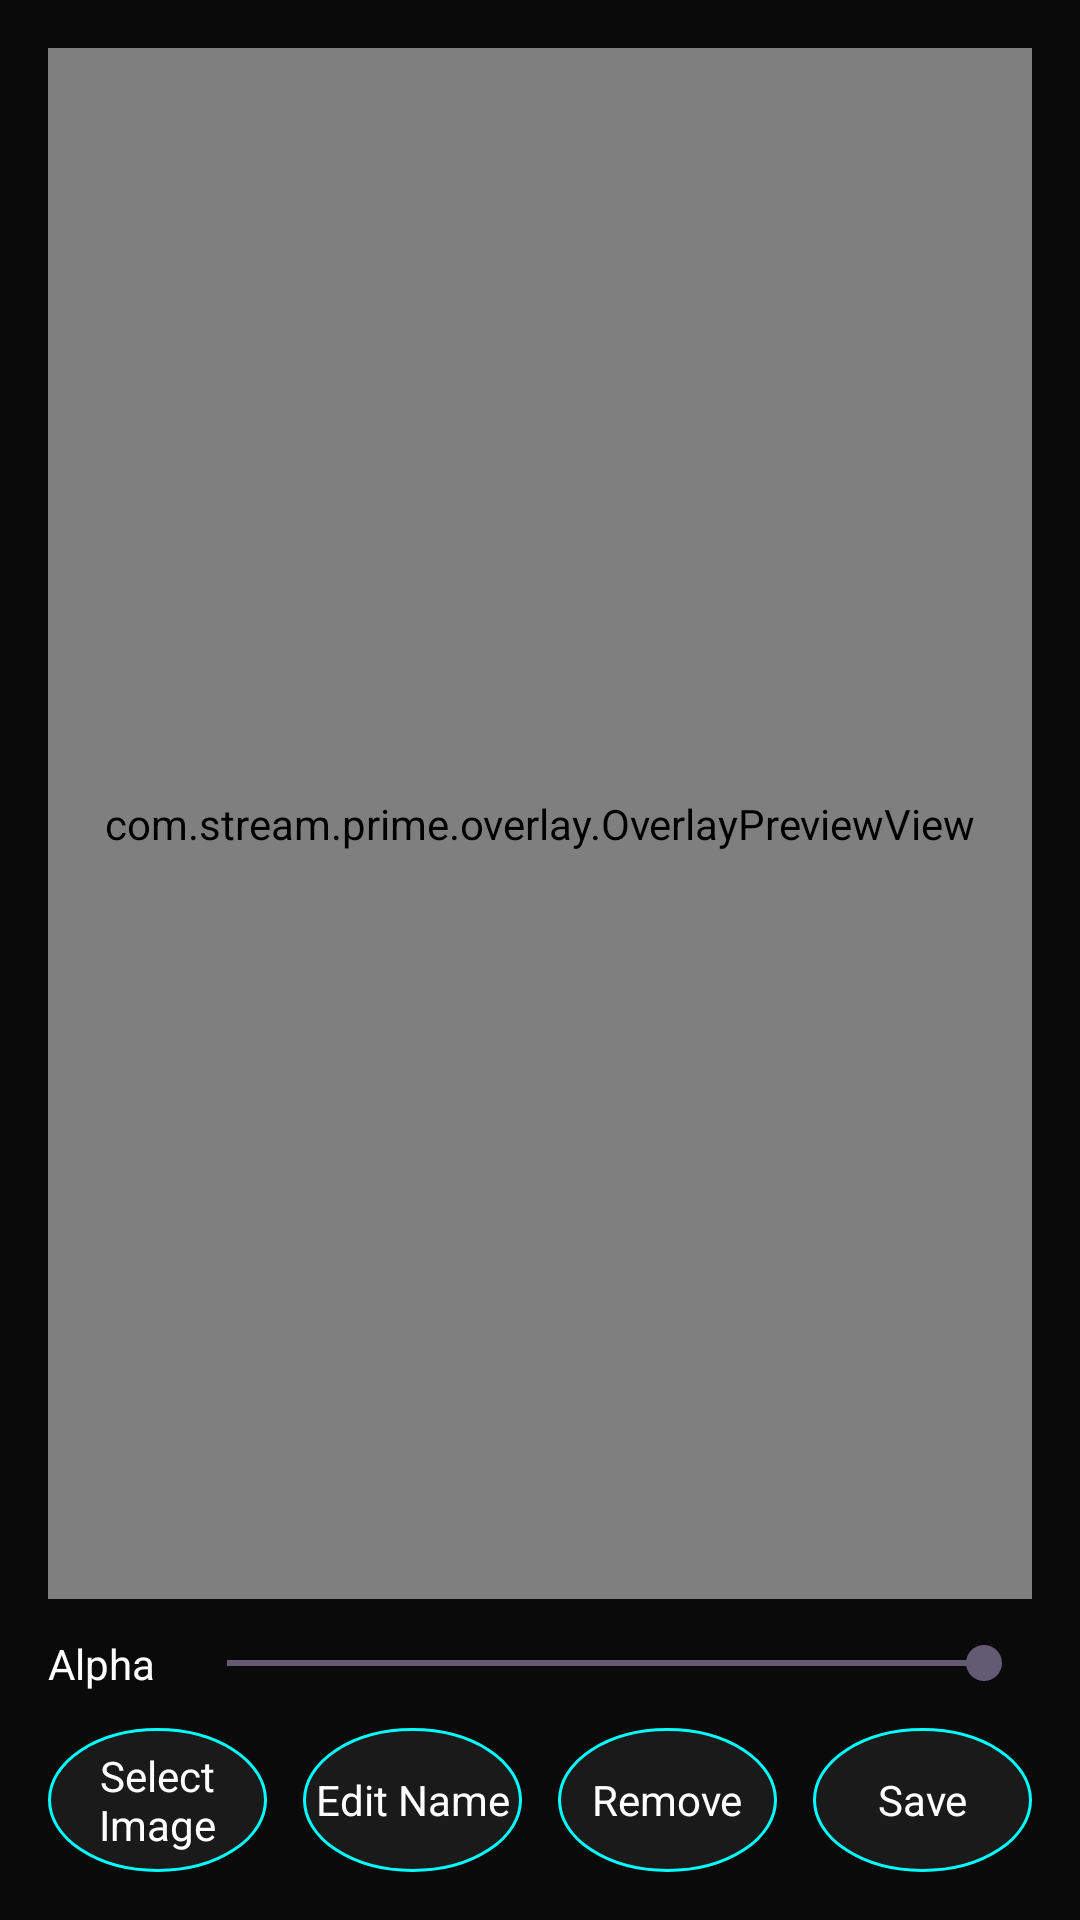

This screen was rendered from an Android layout file. Write that file and the resources it references.
<!-- AndroidManifest.xml: application theme Theme.RootEncoder -->
<!-- res/layout/activity_overlay_editor.xml -->
<?xml version="1.0" encoding="utf-8"?>
<LinearLayout xmlns:android="http://schemas.android.com/apk/res/android"
  android:layout_width="match_parent"
  android:layout_height="match_parent"
  android:orientation="vertical"
  android:padding="16dp"
  android:background="@color/prism_dark_background">

  <FrameLayout
    android:layout_width="match_parent"
    android:layout_height="0dp"
    android:layout_weight="1"
    android:background="@color/prism_dark_surface">

    <com.stream.prime.overlay.OverlayPreviewView
      android:id="@+id/preview_overlay"
      android:layout_width="match_parent"
      android:layout_height="match_parent"/>

    <ImageView
      android:id="@+id/overlay_image"
      android:layout_width="match_parent"
      android:layout_height="match_parent"
      android:scaleType="matrix"
      android:adjustViewBounds="true"
      android:contentDescription="Overlay Preview"/>

  </FrameLayout>

  

  <LinearLayout
    android:layout_width="match_parent"
    android:layout_height="wrap_content"
    android:orientation="horizontal"
    android:gravity="center_vertical"
    android:paddingTop="12dp">

    <TextView
      android:layout_width="wrap_content"
      android:layout_height="wrap_content"
      android:text="Alpha"
      android:textColor="@color/prism_text_primary"
      android:layout_marginEnd="8dp"/>

    <SeekBar
      android:id="@+id/alpha_seek"
      android:layout_width="0dp"
      android:layout_height="wrap_content"
      android:layout_weight="1"
      android:max="100"
      android:progress="100"/>

  </LinearLayout>

  <LinearLayout
    android:layout_width="match_parent"
    android:layout_height="wrap_content"
    android:orientation="horizontal"
    android:gravity="center"
    android:paddingTop="12dp">

    <TextView
      android:id="@+id/btn_select_image"
      android:layout_width="0dp"
      android:layout_height="48dp"
      android:layout_weight="1"
      android:gravity="center"
      android:text="Select Image"
      android:textColor="@color/prism_text_primary"
      android:background="@drawable/prism_circular_button"/>

    <View
      android:layout_width="12dp"
      android:layout_height="1dp"/>

    <TextView
      android:id="@+id/btn_edit_name"
      android:layout_width="0dp"
      android:layout_height="48dp"
      android:layout_weight="1"
      android:gravity="center"
      android:text="Edit Name"
      android:textColor="@color/prism_text_primary"
      android:background="@drawable/prism_circular_button"/>

    <View
      android:layout_width="12dp"
      android:layout_height="1dp"/>

    <TextView
      android:id="@+id/btn_delete"
      android:layout_width="0dp"
      android:layout_height="48dp"
      android:layout_weight="1"
      android:gravity="center"
      android:text="Remove"
      android:textColor="@color/prism_text_primary"
      android:background="@drawable/prism_circular_button"/>

    <View
      android:layout_width="12dp"
      android:layout_height="1dp"/>

    <TextView
      android:id="@+id/btn_save"
      android:layout_width="0dp"
      android:layout_height="48dp"
      android:layout_weight="1"
      android:gravity="center"
      android:text="Save"
      android:textColor="@color/prism_text_primary"
      android:background="@drawable/prism_circular_button"/>

  </LinearLayout>

</LinearLayout>
<!-- resources referenced by this layout -->
<resources>
  <color name="prism_dark_background">#0A0A0A</color>
  <color name="prism_dark_surface">#1A1A1A</color>
  <color name="prism_text_primary">#FFFFFF</color>
  <!-- drawable prism_circular_button (drawable) -->
  <?xml version="1.0" encoding="utf-8"?>
  <ripple xmlns:android="http://schemas.android.com/apk/res/android"
      android:color="@color/prism_overlay_medium">
      <item>
          <shape android:shape="oval">
              <solid android:color="@color/prism_dark_surface" />
              <stroke android:width="1dp" android:color="@color/prism_neon_accent" />
          </shape>
      </item>
  </ripple>
  <style name="Theme.RootEncoder" parent="Theme.Material3.DayNight.NoActionBar">
          
          <item name="colorPrimary">@color/colorPrimary</item>
          <item name="colorPrimaryVariant">@color/colorPrimaryVariant</item>
          <item name="colorOnPrimary">@color/colorOnPrimary</item>
          
          <item name="colorSecondary">@color/colorSecondary</item>
          <item name="colorSecondaryVariant">@color/colorSecondaryVariant</item>
          <item name="colorOnSecondary">@color/colorOnSecondary</item>
          
          <item name="android:statusBarColor">?attr/colorPrimaryVariant</item>
          
      </style>
  <color name="prism_overlay_medium">#40000000</color>
  <color name="prism_neon_accent">#00FFFF</color>
  <color name="colorPrimary">@color/md_theme_primary</color>
  <color name="colorPrimaryVariant">@color/md_theme_primaryContainer</color>
  <color name="colorOnPrimary">@color/md_theme_onPrimary</color>
  <color name="colorSecondary">@color/md_theme_secondary</color>
  <color name="colorSecondaryVariant">@color/md_theme_secondaryContainer</color>
  <color name="colorOnSecondary">@color/md_theme_onSecondary</color>
  <color name="md_theme_primary">#6750A4</color>
  <color name="md_theme_primaryContainer">#E9DDFF</color>
  <color name="md_theme_onPrimary">#FFFFFF</color>
  <color name="md_theme_secondary">#625B71</color>
  <color name="md_theme_secondaryContainer">#E8DEF8</color>
  <color name="md_theme_onSecondary">#FFFFFF</color>
</resources>
